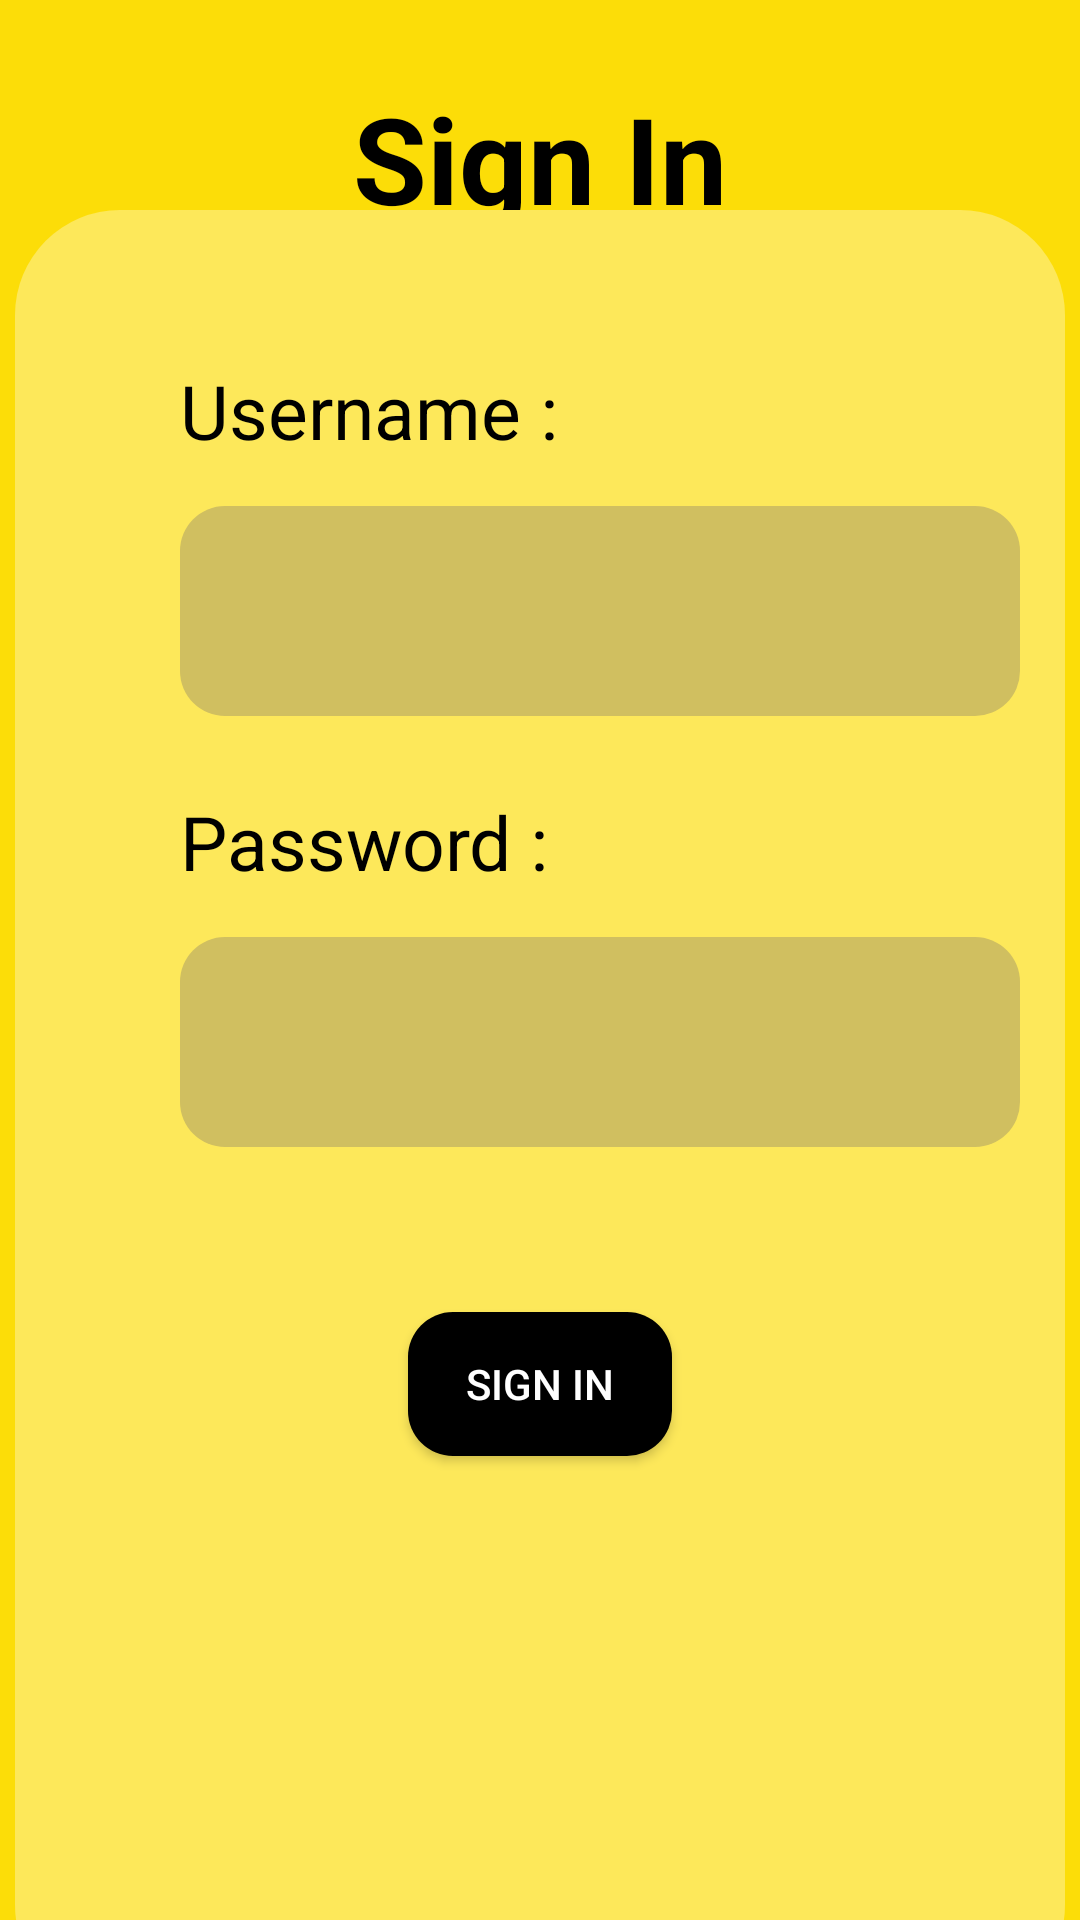

Produce the Android XML layout that renders to this screen, including the resource entries it uses.
<!-- AndroidManifest.xml: application theme AppTheme -->
<!-- res/layout/activity_signin_screen.xml -->
<?xml version="1.0" encoding="utf-8"?>
<androidx.constraintlayout.widget.ConstraintLayout xmlns:android="http://schemas.android.com/apk/res/android"
    xmlns:app="http://schemas.android.com/apk/res-auto"
    xmlns:tools="http://schemas.android.com/tools"
    android:layout_width="match_parent"
    android:layout_height="match_parent"
    android:background="@color/yellow"
    tools:context=".signin_screen">

    <TextView
        android:layout_width="wrap_content"
        android:layout_height="wrap_content"
        android:text="Sign In"
        android:textSize="40dp"
        app:layout_constraintTop_toTopOf="parent"
        app:layout_constraintBottom_toTopOf="@id/signin_background"
        app:layout_constraintStart_toStartOf="parent"
        app:layout_constraintEnd_toEndOf="parent"
        android:textStyle="bold"
        android:layout_marginTop="35dp"
        android:textColor="@color/black"
        />
<ImageView
    android:id="@+id/signin_background"
    android:layout_width="wrap_content"
    android:layout_height="wrap_content"
    android:src="@drawable/signin_white_background"
    app:layout_constraintStart_toStartOf="parent"
    app:layout_constraintEnd_toEndOf="parent"
    app:layout_constraintBottom_toBottomOf="parent"
    app:layout_constraintTop_toTopOf="parent"
    android:layout_marginTop="100dp"

/>

<TextView
    android:id="@+id/text_username"
    android:layout_width="wrap_content"
    android:layout_height="wrap_content"
    android:text="Username :"
    android:textSize="25dp"
    app:layout_constraintTop_toTopOf="@id/signin_background"
    app:layout_constraintStart_toStartOf="parent"
   android:layout_marginStart="60dp"
    android:textColor="@color/black"
    android:layout_marginTop="50dp"

    />
    <EditText
        android:id="@+id/field_username"
        android:layout_width="280dp"
        android:layout_height="70dp"
        app:layout_constraintTop_toBottomOf="@id/text_username"
        android:background="@drawable/input_fields"
        android:layout_marginStart="60dp"
        app:layout_constraintStart_toStartOf="parent"
        android:layout_marginTop="15dp"
        />

    <TextView
        android:id="@+id/text_password"
        android:layout_width="wrap_content"
        android:layout_height="wrap_content"
        android:text="Password :"
        android:textSize="25dp"
        app:layout_constraintTop_toBottomOf="@id/field_username"
        app:layout_constraintStart_toStartOf="parent"
        android:layout_marginStart="60dp"
        android:textColor="@color/black"
        android:layout_marginTop="25dp"

        />

    <EditText
        android:id="@+id/field_password"
        android:layout_width="280dp"
        android:layout_height="70dp"
        app:layout_constraintTop_toBottomOf="@id/text_password"
        android:background="@drawable/input_fields"
        android:layout_marginStart="60dp"
        app:layout_constraintStart_toStartOf="parent"
        android:layout_marginTop="15dp"
        />

    <Button
        android:layout_width="wrap_content"
        android:layout_height="wrap_content"
        app:layout_constraintTop_toBottomOf="@id/field_password"
        app:layout_constraintStart_toStartOf="parent"
        android:background="@drawable/blackbutton"
        android:text="Sign in"
        android:textColor="@color/white"
        android:layout_marginTop="55dp"
        app:layout_constraintEnd_toEndOf="parent"
        />
</androidx.constraintlayout.widget.ConstraintLayout>
<!-- resources referenced by this layout -->
<resources>
  <color name="black">#000000</color>
  <color name="white">#ffffff</color>
  <color name="yellow">#fcdd08</color>
  <!-- drawable blackbutton (drawable) -->
  <?xml version="1.0" encoding="utf-8"?>
  <shape xmlns:android="http://schemas.android.com/apk/res/android" android:shape="rectangle">
  
      <solid android:color="@color/black"/>
      <corners android:radius="15dp"/>
      <size android:height="35dp" />
  
  
  </shape>
  <!-- drawable input_fields (drawable) -->
  <?xml version="1.0" encoding="utf-8"?>
  <shape xmlns:android="http://schemas.android.com/apk/res/android" android:shape="rectangle">
  
      <corners android:radius="15dp" />
  <solid android:color="@color/light_black" />
  </shape>
  <!-- drawable signin_white_background (drawable) -->
  <?xml version="1.0" encoding="utf-8"?>
  <shape xmlns:android="http://schemas.android.com/apk/res/android" android:shape="rectangle">
  <solid android:color="@color/light_white"/>
      <corners android:radius="35dp" />
      <size android:width="350dp" android:height="600dp" />
  </shape>
  <style name="AppTheme" parent="Theme.AppCompat.Light.NoActionBar">
          
          <item name="colorPrimary">@color/black</item>
          <item name="colorPrimaryDark">@color/colorPrimaryDark</item>
          <item name="colorAccent">@color/colorAccent</item>
      </style>
  <color name="light_black">#D0BF60</color>
  <color name="light_white">#FDE85A</color>
  <color name="colorPrimaryDark">#000000</color>
  <color name="colorAccent">#03DAC5</color>
</resources>
